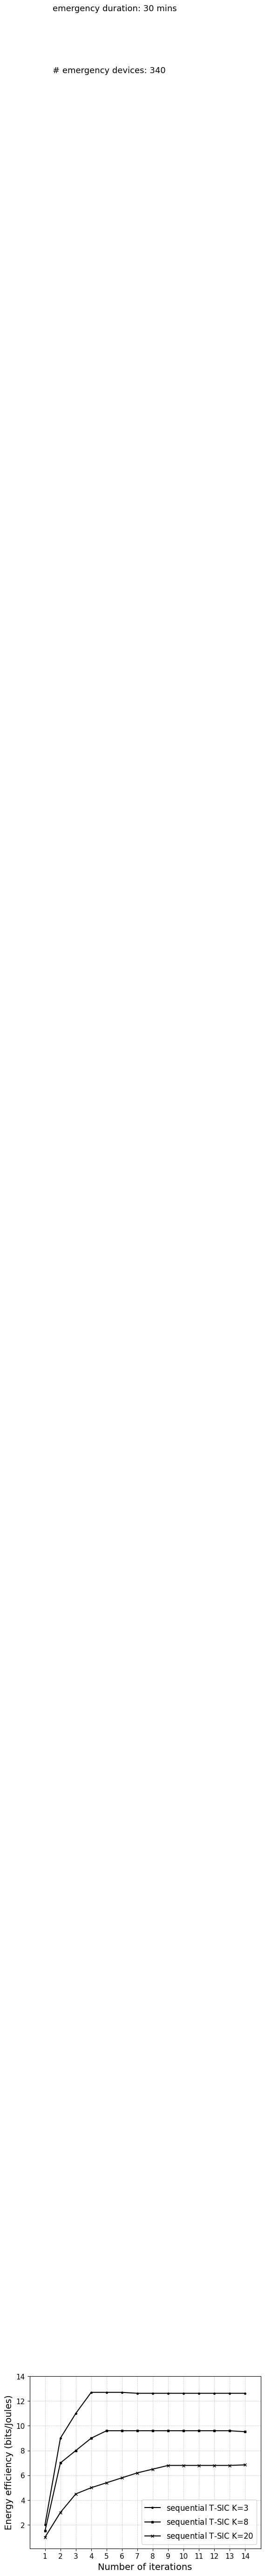

Generate this figure with matplotlib:
import matplotlib.pyplot as plt
import numpy as np

from matplotlib import rc
from matplotlib.ticker import AutoMinorLocator
import matplotlib.font_manager as font_manager

rc('mathtext', default='regular')

#priority: 4

time = (1,2,3,4,5,6,7,8,9,10,11,12,13,14)

converg1= (2,
9,
11,
12.7,
12.7,
12.7,
12.62493443,
12.62493443,
12.62493443,
12.62493443,
12.62493443,
12.62493443,
12.62493443,
12.62493443)

converg2= (1,
2.3333,
3,
3.6,
3.8,
4.2,
4.4,
4.82,
5.2467,
5.6734,
6.1,
6.1269,
6.1336,
6.1336)

converg3= (1,
3,
4.5,
5.0,
5.4,
5.8,
6.2,
6.5,
6.8,
6.8,
6.8,
6.8,
6.8,
6.845969397)

converg4 = (1.5,
7,
8,
9.0,
9.6,
9.6,
9.6,
9.6,
9.6,
9.6,
9.6,
9.6,
9.6,
9.521669253)

f, ax1 = plt.subplots()
#ax1.set_yscale('log')
ax1.grid(color='gray', alpha=0.5, linestyle='dashed', linewidth=0.5)

#legend
lns1 = ax1.plot(time, converg1, color="black",marker=".", markersize=5, label=r'sequential T-SIC $K$=3 ')
#lns2 = ax1.plot(time, converg2, color="black",marker="x", markersize=5, label=r'sequential T-SIC $K$=10 ')
lns4 = ax1.plot(time, converg4,color="black",marker="s", markersize=3,  label=r'sequential T-SIC $K$=8' )
lns3 = ax1.plot(time, converg3,color="black",marker="x", markersize=5,  label=r'sequential T-SIC $K$=20' )
lns = lns1
      #+lns2
labs = [l.get_label() for l in lns]

ax1.legend(loc=2, fontsize=10)

font = font_manager.FontProperties(family='Arial', style='normal', size=12)
ax1.legend(prop=font)

d = .015  # how big to make the diagonal lines in axes coordinates
ax1.set_xticks(time)
for tick in ax1.get_xticklabels():
    tick.set_fontname("Arial")
for tick in ax1.get_yticklabels():
    tick.set_fontname("Arial")
ax1.set_ylim(0.1,14)  # most of the data
ax1.set_xlim(0, 15.0)  # most of the data
ax1.tick_params(axis='both', which='major', labelsize=11)
plt.text(1.5,200.0,'# emergency devices: 340',fontsize=13,fontname="Arial")
plt.text(1.5,205.0,'emergency duration: 30 mins',fontsize=13,fontname="Arial")
plt.xlabel(r"Number of iterations",fontname="Arial",fontsize=14)
plt.ylabel(r"Energy efficiency (bits/Joules)",fontname="Arial",fontsize=14)
plt.show()
